The GitHub repository Drak-Aris/ComputerVision_BananaSort contains a labelled image folder "dataset" with 6 categories: mure malade, mure sain, tropmure malade, tropmure sain, vert malade, vert sain. Examples follow, each with its label.

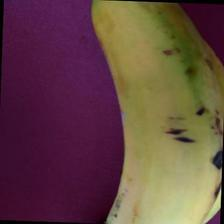
Label: mure sain

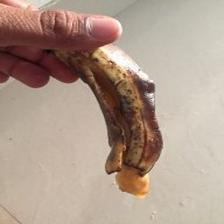
Label: mure malade

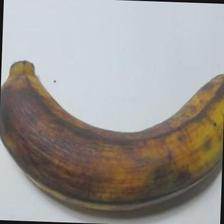
Label: tropmure sain

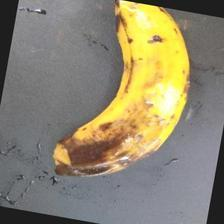
Label: tropmure malade

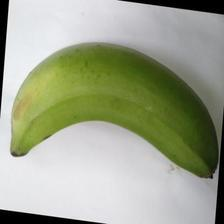
Label: vert sain

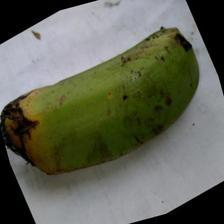
Label: vert malade
